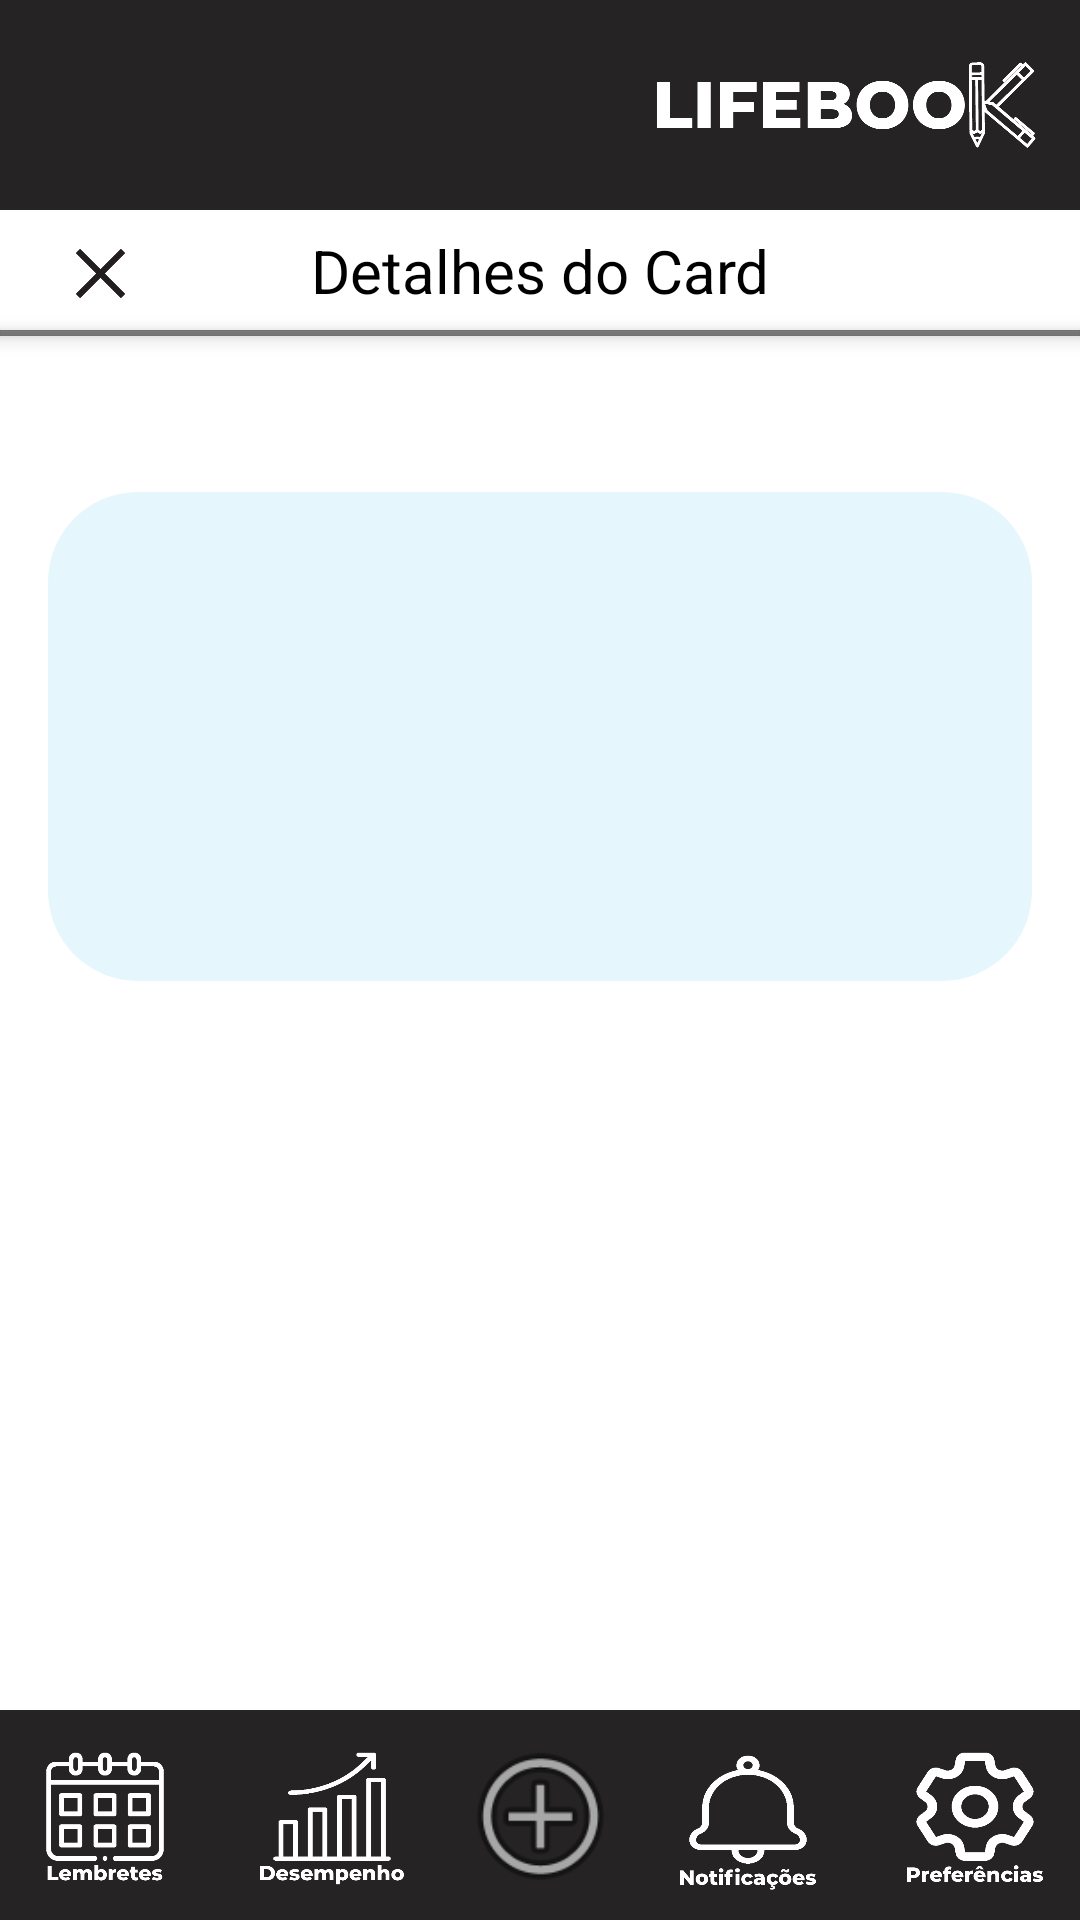

Write the Android layout XML for this screen, with the resource values it uses.
<!-- AndroidManifest.xml: application theme Theme.AppJavaVidaAcademica -->
<!-- res/layout/detalhes_agrupamento.xml -->
<?xml version="1.0" encoding="utf-8"?>
<androidx.constraintlayout.widget.ConstraintLayout xmlns:android="http://schemas.android.com/apk/res/android"
    xmlns:app="http://schemas.android.com/apk/res-auto"
    xmlns:tools="http://schemas.android.com/tools"
    android:layout_width="match_parent"
    android:layout_height="match_parent"
    android:background="#FFFFFF"
    android:orientation="vertical">

    <View
        android:id="@+id/barraInferior"
        android:layout_width="wrap_content"
        android:layout_height="70dp"
        android:background="#252323"
        app:layout_constraintBottom_toBottomOf="parent"
        tools:layout_editor_absoluteX="0dp" />

    <androidx.cardview.widget.CardView
        android:id="@+id/SombraCard"
        android:layout_width="match_parent"
        android:layout_height="2dp"
        app:cardBackgroundColor="@android:color/transparent"
        app:cardCornerRadius="0dp"
        app:cardElevation="4dp"
        app:layout_constraintTop_toBottomOf="@+id/FundoDetalhesFaixa">

        <View
            android:id="@+id/SombraFaixa"
            android:layout_width="match_parent"
            android:layout_height="2dp"
            android:alpha="0.5"
            android:background="#000000" />

    </androidx.cardview.widget.CardView>

    <ImageView
        android:id="@+id/add1"
        android:layout_width="57dp"
        android:layout_height="73dp"
        app:layout_constraintBottom_toBottomOf="parent"
        app:layout_constraintEnd_toEndOf="@+id/barraInferior"
        app:layout_constraintStart_toStartOf="parent"
        app:layout_constraintTop_toTopOf="@+id/barraInferior"
        app:srcCompat="@android:drawable/ic_menu_add" />

    <ImageView
        android:id="@+id/lifeBook1"
        android:layout_width="151dp"
        android:layout_height="71dp"
        android:layout_marginEnd="4dp"
        app:layout_constraintEnd_toEndOf="parent"
        app:srcCompat="@drawable/lifebook"
        tools:layout_editor_absoluteY="1dp" />

    <ImageView
        android:id="@+id/lembretes"
        android:layout_width="70dp"
        android:layout_height="50dp"
        app:layout_constraintBottom_toBottomOf="parent"
        app:layout_constraintTop_toTopOf="@+id/barraInferior"
        app:srcCompat="@drawable/lembretes"
        tools:layout_editor_absoluteX="11dp" />

    <ImageView
        android:id="@+id/desempenho"
        android:layout_width="70dp"
        android:layout_height="50dp"
        app:layout_constraintBottom_toBottomOf="parent"
        app:layout_constraintEnd_toStartOf="@+id/add1"
        app:layout_constraintStart_toEndOf="@+id/lembretes"
        app:layout_constraintTop_toTopOf="@+id/barraInferior"
        app:srcCompat="@drawable/desempenho" />

    <ImageView
        android:id="@+id/notificacoes"
        android:layout_width="70dp"
        android:layout_height="50dp"
        app:layout_constraintBottom_toBottomOf="parent"
        app:layout_constraintEnd_toStartOf="@+id/configuracoes"
        app:layout_constraintStart_toEndOf="@+id/add1"
        app:layout_constraintTop_toTopOf="@+id/barraInferior"
        app:layout_constraintVertical_bias="0.55"
        app:srcCompat="@drawable/notificacoes" />

    <ImageView
        android:id="@+id/configuracoes"
        android:layout_width="70dp"
        android:layout_height="50dp"
        app:layout_constraintBottom_toBottomOf="parent"
        app:layout_constraintEnd_toEndOf="@+id/barraInferior"
        app:layout_constraintTop_toTopOf="@+id/barraInferior"
        app:srcCompat="@drawable/configuracao" />


    <View
        android:id="@+id/barraSuperior"
        android:layout_width="wrap_content"
        android:layout_height="70dp"
        android:background="#252323"
        app:layout_constraintEnd_toEndOf="parent"
        app:layout_constraintStart_toStartOf="parent"
        app:layout_constraintTop_toTopOf="parent" />

    <ImageView
        android:id="@+id/lifeBook"
        android:layout_width="151dp"
        android:layout_height="70dp"
        android:layout_marginEnd="4dp"
        app:layout_constraintEnd_toEndOf="parent"
        app:srcCompat="@drawable/lifebook"
        tools:layout_editor_absoluteY="1dp" />

    <TextView
        android:id="@+id/TextCorHex"
        android:layout_width="142dp"
        android:layout_height="38dp"
        android:textColor="#000000"
        android:visibility="invisible"
        app:layout_constraintBottom_toBottomOf="@+id/CardDetalhes"
        tools:layout_editor_absoluteX="23dp" />

    <ImageView
        android:id="@+id/CardDetalhes"
        android:layout_width="match_parent"
        android:layout_height="163dp"
        android:layout_marginStart="16dp"
        android:layout_marginTop="164dp"
        android:layout_marginEnd="16dp"
        android:background="@drawable/create_card_example"
        app:layout_constraintEnd_toEndOf="parent"
        app:layout_constraintHorizontal_bias="0.0"
        app:layout_constraintStart_toStartOf="parent"
        app:layout_constraintTop_toTopOf="parent" />

    <View
        android:id="@+id/FundoDetalhesFaixa"
        android:layout_width="match_parent"
        android:layout_height="40dp"
        android:layout_marginTop="70dp"
        android:alpha="0.4"
        android:elevation="10dp"
        app:layout_constraintBottom_toBottomOf="parent"
        app:layout_constraintEnd_toEndOf="parent"
        app:layout_constraintHorizontal_bias="0.0"
        app:layout_constraintStart_toStartOf="@+id/barraSuperior"
        app:layout_constraintTop_toTopOf="@+id/barraSuperior"
        app:layout_constraintVertical_bias="0.0" />

    <TextView
        android:id="@+id/TextDetalhesFaixa"
        android:layout_width="wrap_content"
        android:layout_height="wrap_content"
        android:text="Detalhes do Card"
        android:textColor="#000000"
        android:textSize="20sp"
        app:layout_constraintBottom_toBottomOf="@+id/FundoDetalhesFaixa"
        app:layout_constraintEnd_toEndOf="@+id/FundoDetalhesFaixa"
        app:layout_constraintStart_toStartOf="@+id/FundoDetalhesFaixa"
        app:layout_constraintTop_toTopOf="@+id/FundoDetalhesFaixa" />

    <ImageView
        android:id="@+id/ImageClose"
        android:layout_width="35dp"
        android:layout_height="33dp"
        android:layout_marginStart="16dp"
        android:onClick="btnClose"
        app:layout_constraintBottom_toBottomOf="@+id/FundoDetalhesFaixa"
        app:layout_constraintEnd_toEndOf="parent"
        app:layout_constraintHorizontal_bias="0.0"
        app:layout_constraintStart_toStartOf="@+id/FundoDetalhesFaixa"
        app:layout_constraintTop_toTopOf="@+id/FundoDetalhesFaixa"
        app:layout_constraintVertical_bias="0.666"
        app:srcCompat="@drawable/close" />

    <TextView
        android:id="@+id/TextNomeCard"
        android:layout_width="133dp"
        android:layout_height="44dp"
        android:layout_marginStart="16dp"
        android:layout_marginTop="8dp"
        android:textColor="#000000"
        android:textSize="18sp"
        app:layout_constraintBottom_toBottomOf="@+id/CardDetalhes"
        app:layout_constraintEnd_toEndOf="@+id/CardDetalhes"
        app:layout_constraintHorizontal_bias="0.0"
        app:layout_constraintStart_toStartOf="@+id/CardDetalhes"
        app:layout_constraintTop_toTopOf="@+id/CardDetalhes"
        app:layout_constraintVertical_bias="0.0" />

    <TextView
        android:id="@+id/TextCategoriaCard"
        android:layout_width="95dp"
        android:layout_height="37dp"
        android:layout_marginEnd="16dp"
        android:textColor="#000000"
        android:textSize="14sp"
        app:layout_constraintBottom_toBottomOf="@+id/CardDetalhes"
        app:layout_constraintEnd_toEndOf="@+id/CardDetalhes"
        app:layout_constraintHorizontal_bias="1.0"
        app:layout_constraintStart_toStartOf="@+id/CardDetalhes"
        app:layout_constraintTop_toTopOf="@+id/CardDetalhes"
        app:layout_constraintVertical_bias="0.78" />

</androidx.constraintlayout.widget.ConstraintLayout>
<!-- resources referenced by this layout -->
<resources>
  <!-- drawable close: png bitmap (drawable, 1893 bytes) -->
  <!-- drawable configuracao: png bitmap (drawable, 13772 bytes) -->
  <!-- drawable create_card_example (drawable) -->
  <?xml version="1.0" encoding="utf-8"?>
          <shape xmlns:android="http://schemas.android.com/apk/res/android">
                  <corners android:radius="30dp" /> 
                  <solid android:color="#e5f7fc" /> 
                  
          </shape>
  <!-- drawable desempenho: png bitmap (drawable, 8336 bytes) -->
  <!-- drawable lembretes: png bitmap (drawable, 9419 bytes) -->
  <!-- drawable lifebook: png bitmap (drawable, 20731 bytes) -->
  <!-- drawable notificacoes: png bitmap (drawable, 10505 bytes) -->
  <style name="Theme.AppJavaVidaAcademica" parent="Base.Theme.AppJavaVidaAcademica" />
  <style name="Base.Theme.AppJavaVidaAcademica" parent="Theme.Material3.DayNight.NoActionBar">
          
          
      </style>
</resources>
